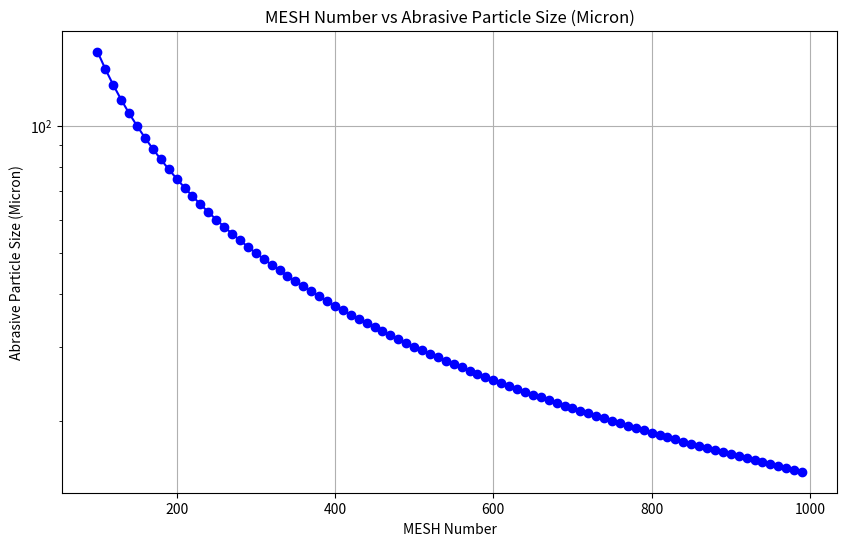

Source code (Python):
import numpy as np
import matplotlib.pyplot as plt

def calculate_mesh_from_micron(micron_size):
    """
    주어진 연마재 입자 크기(마이크론)에 대해 MESH 넘버를 계산하는 함수.
    
    Parameters:
    micron_size (float): 연마재 입자 크기 (micron 단위)
    
    Returns:
    float: 계산된 MESH 넘버
    """
    if micron_size <= 0:
        raise ValueError("Micron size must be greater than 0.")
    
    mesh_number = 15000 / micron_size
    return mesh_number
def calculate_micron_from_mesh(mesh_number):
    """
    주어진 MESH 넘버에 대해 연마재 입자 크기(마이크론)를 계산하는 함수.
    
    Parameters:
    mesh_number (float): MESH 넘버
    
    Returns:
    float: 계산된 연마재 입자 크기 (micron 단위)
    """
    if mesh_number <= 0:
        raise ValueError("MESH number must be greater than 0.")
    
    micron_size = 15000 / mesh_number
    return micron_size

# 예시 실행
mesh_number = 600  # MESH 넘버 예시
micron_size = calculate_micron_from_mesh(mesh_number)
print(f"MESH 넘버 {mesh_number}에 해당하는 연마재 입자 크기는: {micron_size} µm")
mesh_number = 1000  # MESH 넘버 예시
micron_size = calculate_micron_from_mesh(mesh_number)
print(f"MESH 넘버 {mesh_number}에 해당하는 연마재 입자 크기는: {micron_size} µm")
mesh_number = 2000  # MESH 넘버 예시
micron_size = calculate_micron_from_mesh(mesh_number)
print(f"MESH 넘버 {mesh_number}에 해당하는 연마재 입자 크기는: {micron_size} µm")
# 예시 실행
# micron_size = 10  # 연마재 입자 크기 예시 (micron)
# mesh_number = calculate_mesh_from_micron(micron_size)
# print(f"입자 크기 {micron_size} µm에 해당하는 MESH 넘버는: {mesh_number}")



# MESH 넘버 범위 설정
mesh_numbers = np.arange(100, 1000, 10)  # 10에서 400까지 MESH 넘버 설정

# MESH 넘버에 따른 연마재 크기 (micron) 계산
micron_sizes = 15000 / mesh_numbers

# 그래프 그리기
plt.figure(figsize=(10, 6))
plt.plot(mesh_numbers, micron_sizes, marker='o', linestyle='-', color='b')
plt.title('MESH Number vs Abrasive Particle Size (Micron)')
plt.xlabel('MESH Number')
plt.ylabel('Abrasive Particle Size (Micron)')
plt.grid(True)
# plt.xscale('log')  # MESH 넘버는 로그 스케일로 표시
plt.xscale('linear')  # MESH 넘버는 로그 스케일로 표시
plt.yscale('log')  # 입자 크기도 로그 스케일로 표시
plt.show()